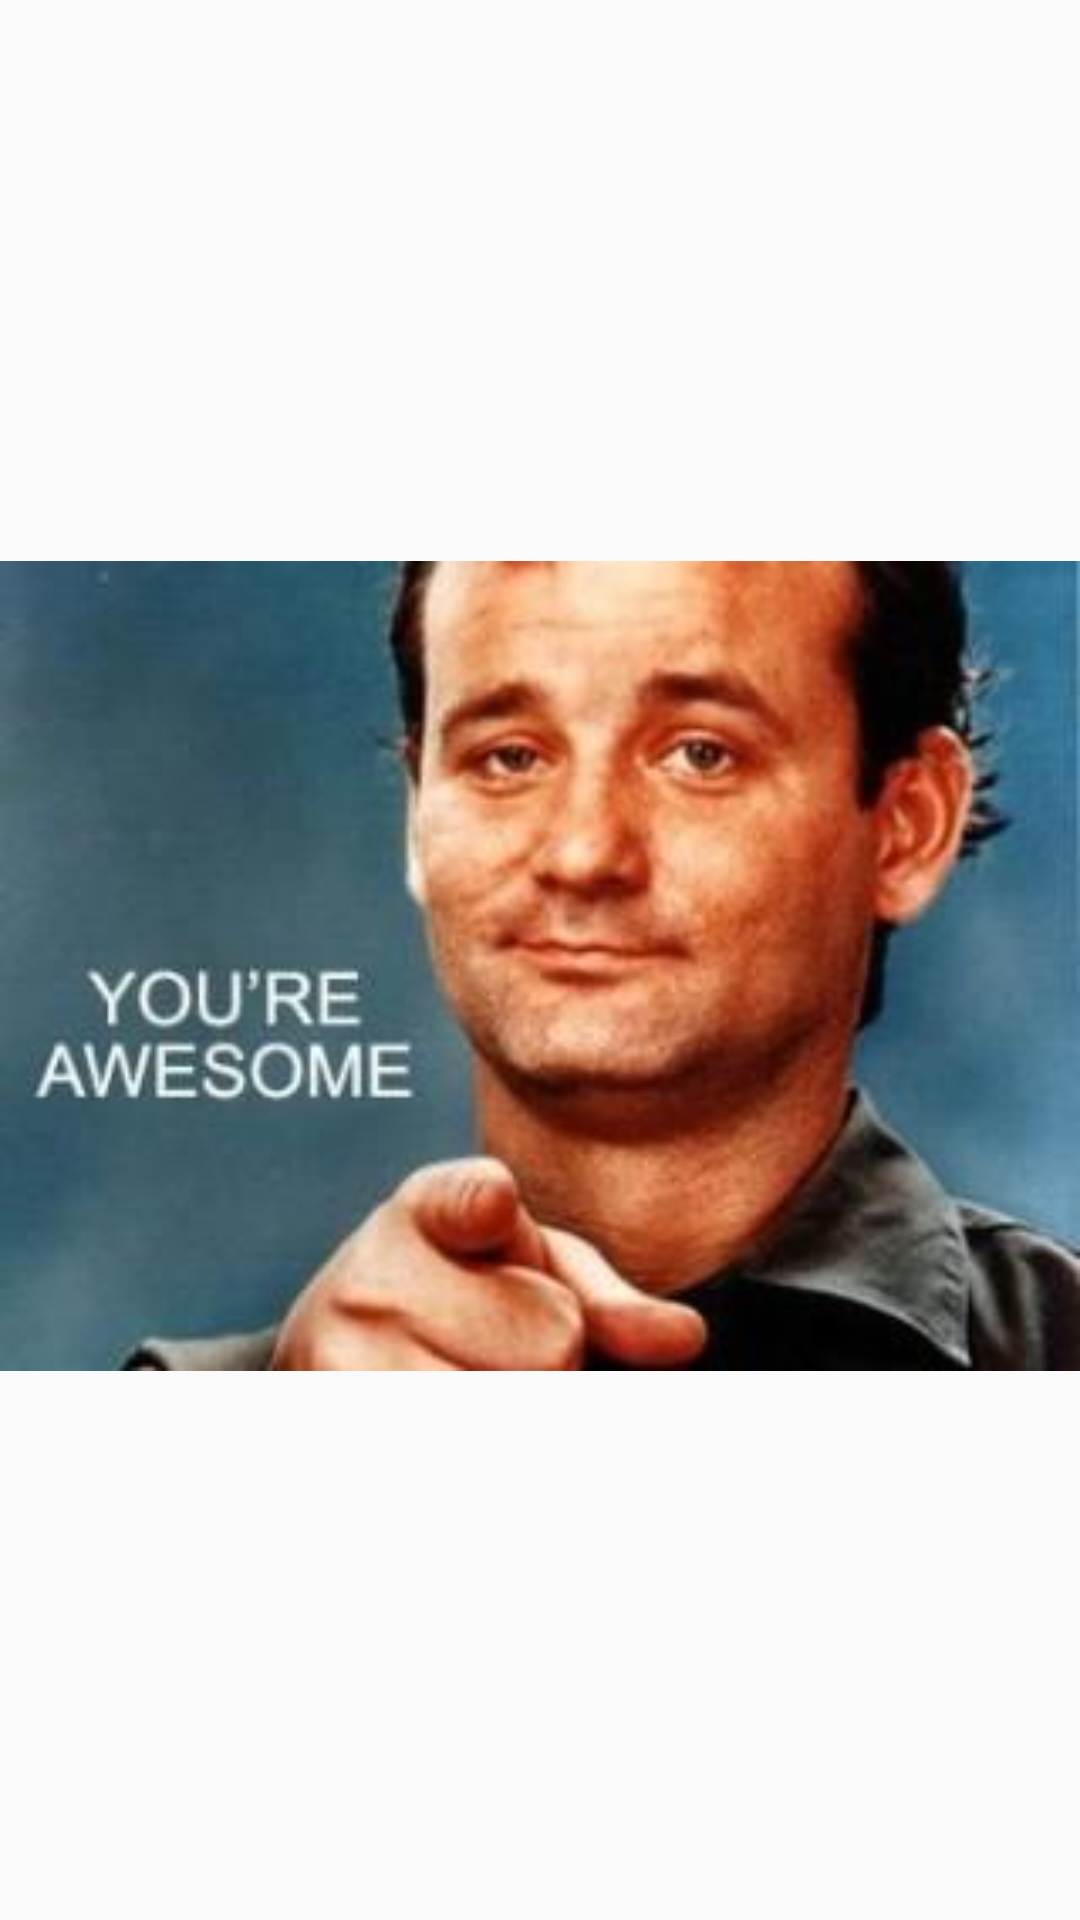

This screen was rendered from an Android layout file. Write that file and the resources it references.
<!-- AndroidManifest.xml: application theme AppTheme -->
<!-- res/layout/activity_main.xml -->
<?xml version="1.0" encoding="utf-8"?>
<android.support.constraint.ConstraintLayout xmlns:android="http://schemas.android.com/apk/res/android"
    xmlns:app="http://schemas.android.com/apk/res-auto"
    xmlns:tools="http://schemas.android.com/tools"
    android:layout_width="match_parent"
    android:layout_height="match_parent"
    tools:context="innopolis.less.registration.activites.MainActivity">

    <ImageView
        android:id="@+id/imageView"
        android:layout_width="match_parent"
        android:layout_height="331dp"
        android:layout_marginBottom="8dp"
        android:layout_marginLeft="0dp"
        android:layout_marginRight="0dp"
        android:layout_marginTop="8dp"
        app:layout_constraintBottom_toBottomOf="parent"
        app:layout_constraintHorizontal_bias="0.0"
        app:layout_constraintLeft_toLeftOf="parent"
        app:layout_constraintRight_toRightOf="parent"
        app:layout_constraintTop_toTopOf="parent"
        app:layout_constraintVertical_bias="0.506"
        app:srcCompat="@drawable/youre_awesome" />

</android.support.constraint.ConstraintLayout>
<!-- resources referenced by this layout -->
<resources>
  <!-- drawable youre_awesome: jpg bitmap (drawable, 12008 bytes) -->
  <style name="AppTheme" parent="Theme.AppCompat.Light.DarkActionBar">
          
          <item name="colorControlNormal">@color/colorGrayLight</item>
          <item name="colorPrimary">@color/colorPrimary</item>
          <item name="colorPrimaryDark">@color/colorPrimaryDark</item>
          <item name="colorAccent">@color/colorAccent</item>
          <item name="android:textColorPrimary">@color/colorTextPrimary</item>
      </style>
  <color name="colorGrayLight">#DADFE1</color>
  <color name="colorPrimary">#3F51B5</color>
  <color name="colorPrimaryDark">#303F9F</color>
  <color name="colorAccent">#FF4081</color>
  <color name="colorTextPrimary">#2c3e50</color>
</resources>
